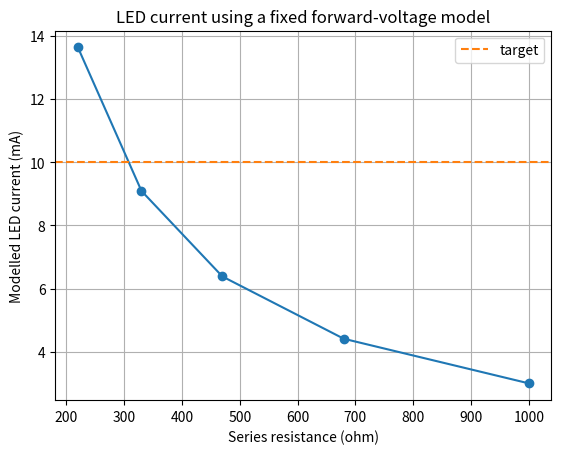
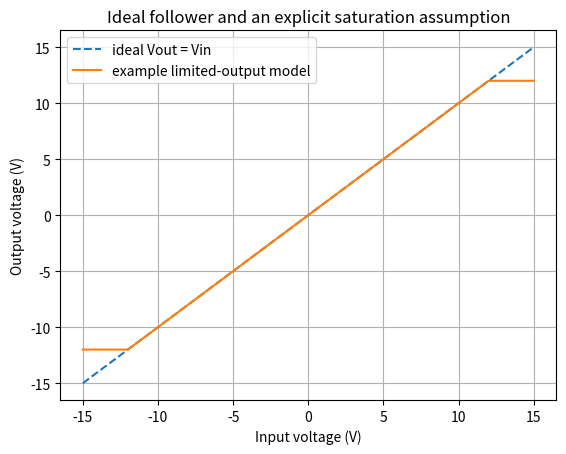

The script that saved these images, in order:
import numpy as np
import matplotlib.pyplot as plt

source_V = 5.0
resistance_ohm = np.array([220.0, 330.0, 470.0, 680.0, 1000.0])
current_mA = source_V / resistance_ohm * 1000.0
power_mW = source_V**2 / resistance_ohm * 1000.0
assert np.all(np.diff(current_mA) < 0)
for R, I, P in zip(resistance_ohm, current_mA, power_mW):
    print(f'{R:5.0f} ohm: {I:6.2f} mA, {P:6.2f} mW')


capacitance_F = np.array([33e-12, 100e-9, 10e-6, 100e-6])
capacitor_voltage_V = 5.0
charge_C = capacitance_F * capacitor_voltage_V
energy_J = 0.5 * capacitance_F * capacitor_voltage_V**2
assert np.all(charge_C > 0) and np.all(energy_J > 0)
for C, Q, E in zip(capacitance_F, charge_C, energy_J):
    print(f'{C:.3e} F: Q={Q:.3e} C, E={E:.3e} J')


led_source_V = 5.0
led_forward_V_model = 2.0
candidate_ohm = np.array([220.0, 330.0, 470.0, 680.0, 1000.0])
led_current_mA = (led_source_V - led_forward_V_model) / candidate_ohm * 1000.0
target_mA = 10.0
best_index = np.argmin(np.abs(led_current_mA - target_mA))
print(f'Modelled closest choice: {candidate_ohm[best_index]:.0f} ohm at {led_current_mA[best_index]:.2f} mA')
assert np.all(led_current_mA > 0)

plt.plot(candidate_ohm, led_current_mA, marker='o')
plt.axhline(target_mA, color='tab:orange', linestyle='--', label='target')
plt.xlabel('Series resistance (ohm)')
plt.ylabel('Modelled LED current (mA)')
plt.title('LED current using a fixed forward-voltage model')
plt.grid(True)
plt.legend()
plt.show()


input_state = np.array([0, 1])  # 0=off, 1=on in this deliberately simple model
load_resistance_ohm = 470.0
load_supply_V = 5.0
ideal_load_current_mA = input_state * load_supply_V / load_resistance_ohm * 1000.0
assert ideal_load_current_mA[0] == 0
assert ideal_load_current_mA[1] > 0
print('Ideal switch load currents (mA):', ideal_load_current_mA)


follower_input_V = np.linspace(-15.0, 15.0, 301)
assumed_output_limit_V = 12.0  # explicit model assumption, not an XL741 specification
ideal_follower_V = follower_input_V.copy()
limited_follower_V = np.clip(follower_input_V, -assumed_output_limit_V, assumed_output_limit_V)
assert np.all(np.abs(limited_follower_V) <= assumed_output_limit_V)

plt.plot(follower_input_V, ideal_follower_V, '--', label='ideal Vout = Vin')
plt.plot(follower_input_V, limited_follower_V, label='example limited-output model')
plt.xlabel('Input voltage (V)')
plt.ylabel('Output voltage (V)')
plt.title('Ideal follower and an explicit saturation assumption')
plt.grid(True)
plt.legend()
plt.show()


# Student work: copy only the smallest relevant model, change one justified input, and add assertions.
